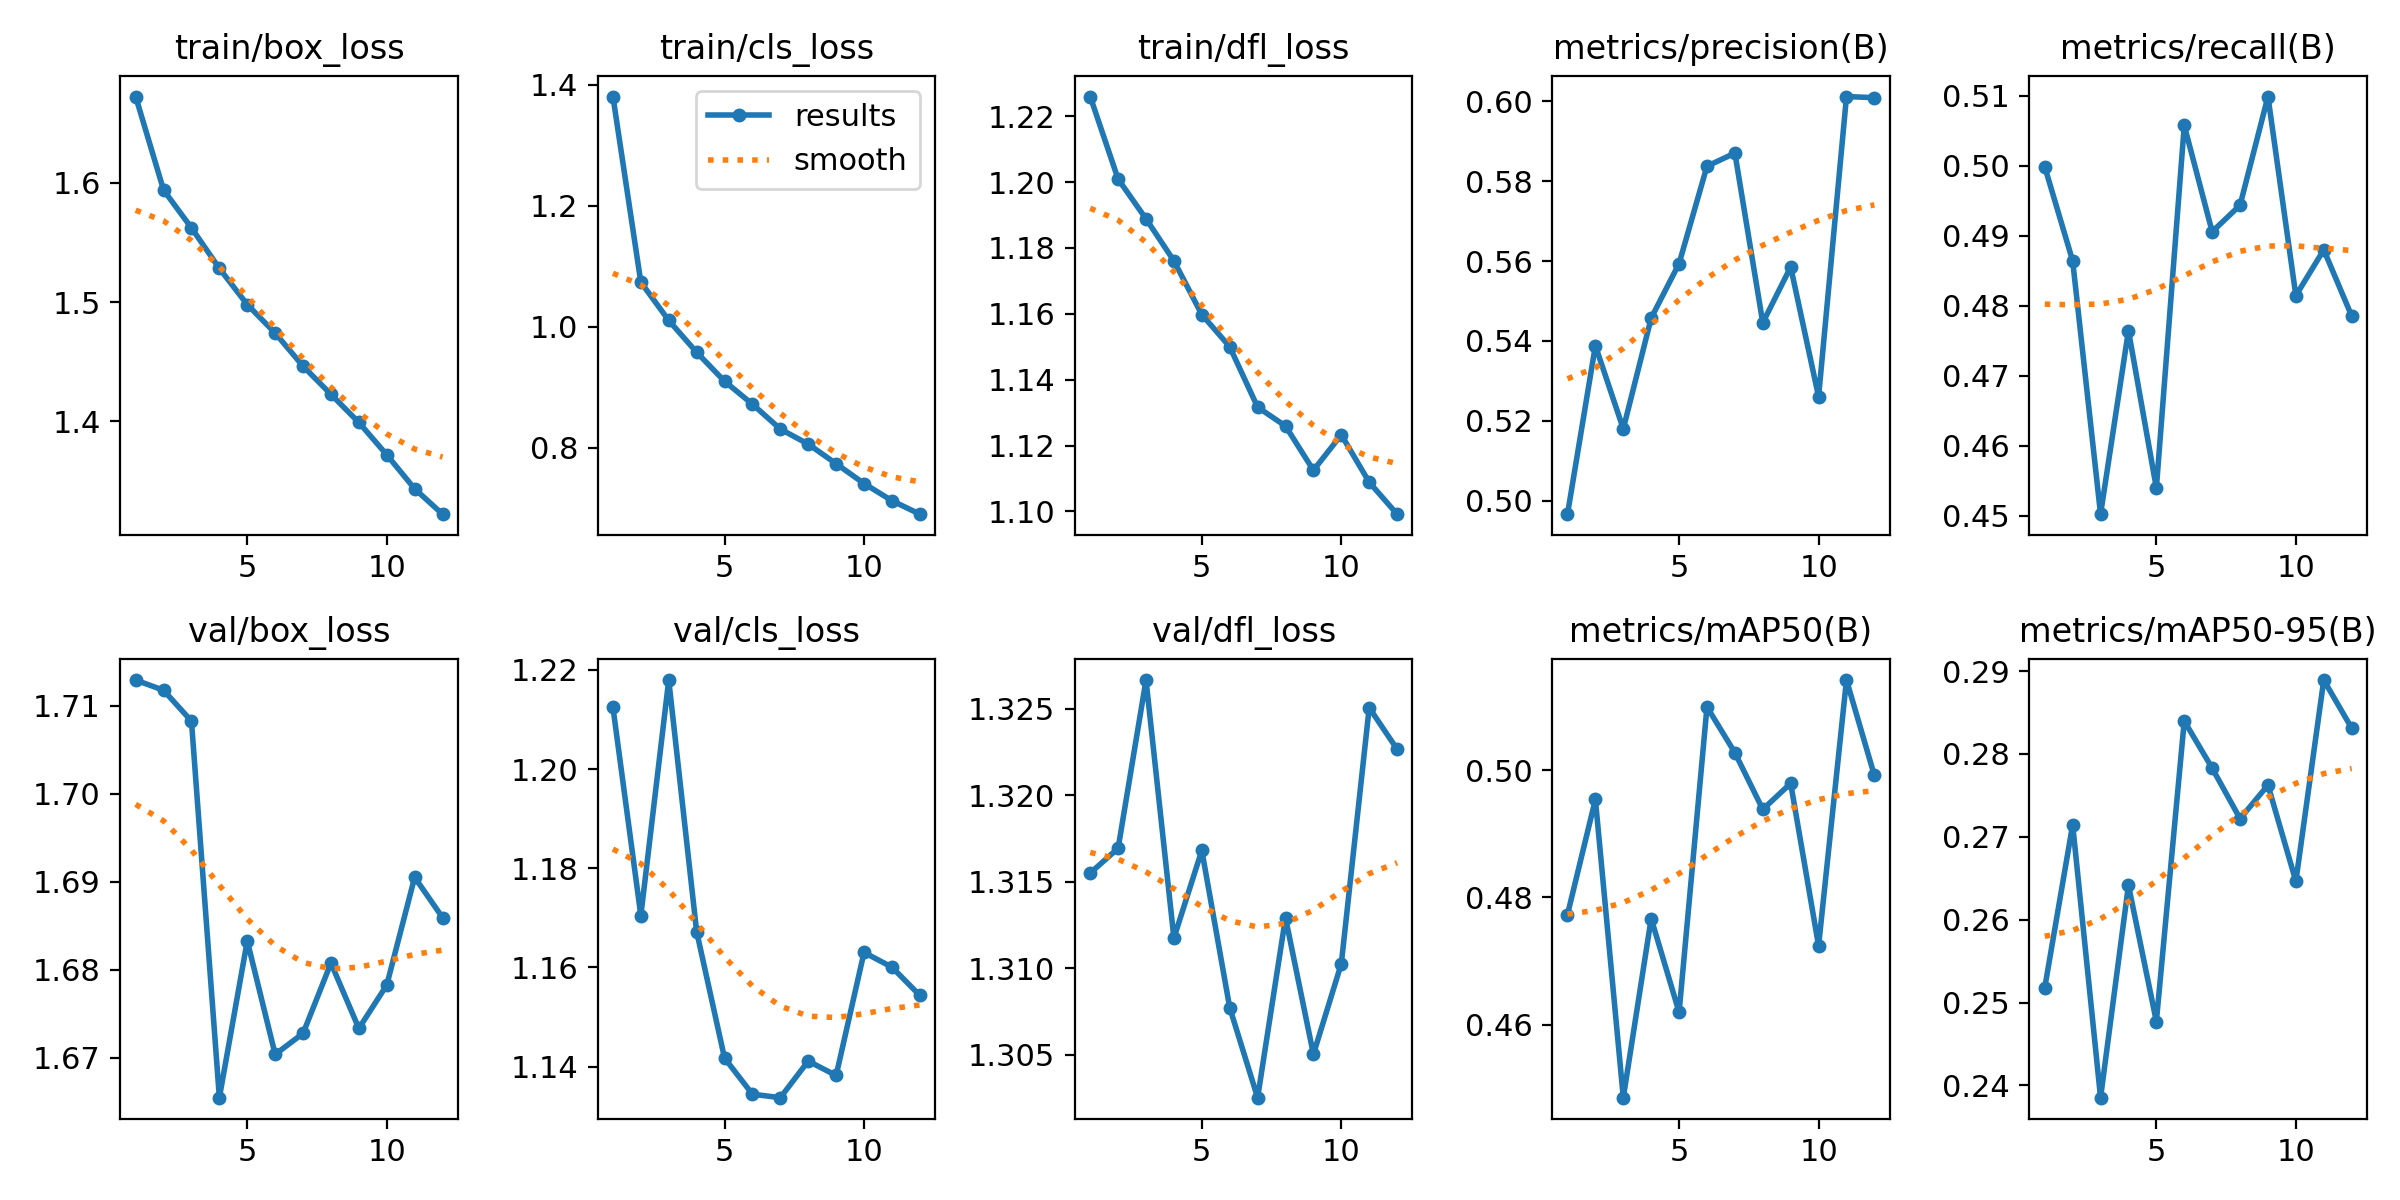

The table this chart was drawn from, first rows:
epoch, time, train/box_loss, train/cls_loss, train/dfl_loss, metrics/precision(B), metrics/recall(B), metrics/mAP50(B), metrics/mAP50-95(B), val/box_loss, val/cls_loss, val/dfl_loss, lr/pg0, lr/pg1, lr/pg2
1, 303.9, 1.673, 1.381, 1.226, 0.4966, 0.4999, 0.4773, 0.2518, 1.713, 1.212, 1.316, 0.0002772, 0.0002772, 0.0002772
2, 596.8, 1.594, 1.074, 1.201, 0.5388, 0.4864, 0.4954, 0.2715, 1.712, 1.17, 1.317, 0.0005091, 0.0005091, 0.0005091
3, 889.7, 1.562, 1.011, 1.189, 0.518, 0.4503, 0.4485, 0.2385, 1.708, 1.218, 1.327, 0.0006951, 0.0006951, 0.0006951
4, 1181, 1.528, 0.9579, 1.176, 0.5457, 0.4765, 0.4767, 0.2642, 1.665, 1.167, 1.312, 0.0006268, 0.0006268, 0.0006268
5, 1472, 1.498, 0.9101, 1.16, 0.5594, 0.454, 0.462, 0.2477, 1.683, 1.142, 1.317, 0.0005581, 0.0005581, 0.0005581
6, 1762, 1.474, 0.8722, 1.15, 0.5838, 0.5058, 0.5099, 0.284, 1.67, 1.134, 1.308, 0.0004894, 0.0004894, 0.0004894
7, 2053, 1.446, 0.8311, 1.132, 0.5871, 0.4906, 0.5027, 0.2783, 1.673, 1.134, 1.303, 0.0004207, 0.0004207, 0.0004207
8, 2343, 1.423, 0.8062, 1.126, 0.5446, 0.4944, 0.4938, 0.2722, 1.681, 1.141, 1.313, 0.0003519, 0.0003519, 0.0003519
9, 2634, 1.399, 0.7738, 1.113, 0.5585, 0.5099, 0.4979, 0.2762, 1.673, 1.138, 1.305, 0.0002832, 0.0002832, 0.0002832
10, 2916, 1.372, 0.741, 1.123, 0.5261, 0.4815, 0.4724, 0.2646, 1.678, 1.163, 1.31, 0.0002145, 0.0002145, 0.0002145
11, 3196, 1.343, 0.7127, 1.109, 0.6012, 0.488, 0.5141, 0.2889, 1.69, 1.16, 1.325, 0.0001458, 0.0001458, 0.0001458
12, 3476, 1.322, 0.6904, 1.099, 0.601, 0.4786, 0.4992, 0.2831, 1.686, 1.154, 1.323, 7.70525e-05, 7.70525e-05, 7.70525e-05
